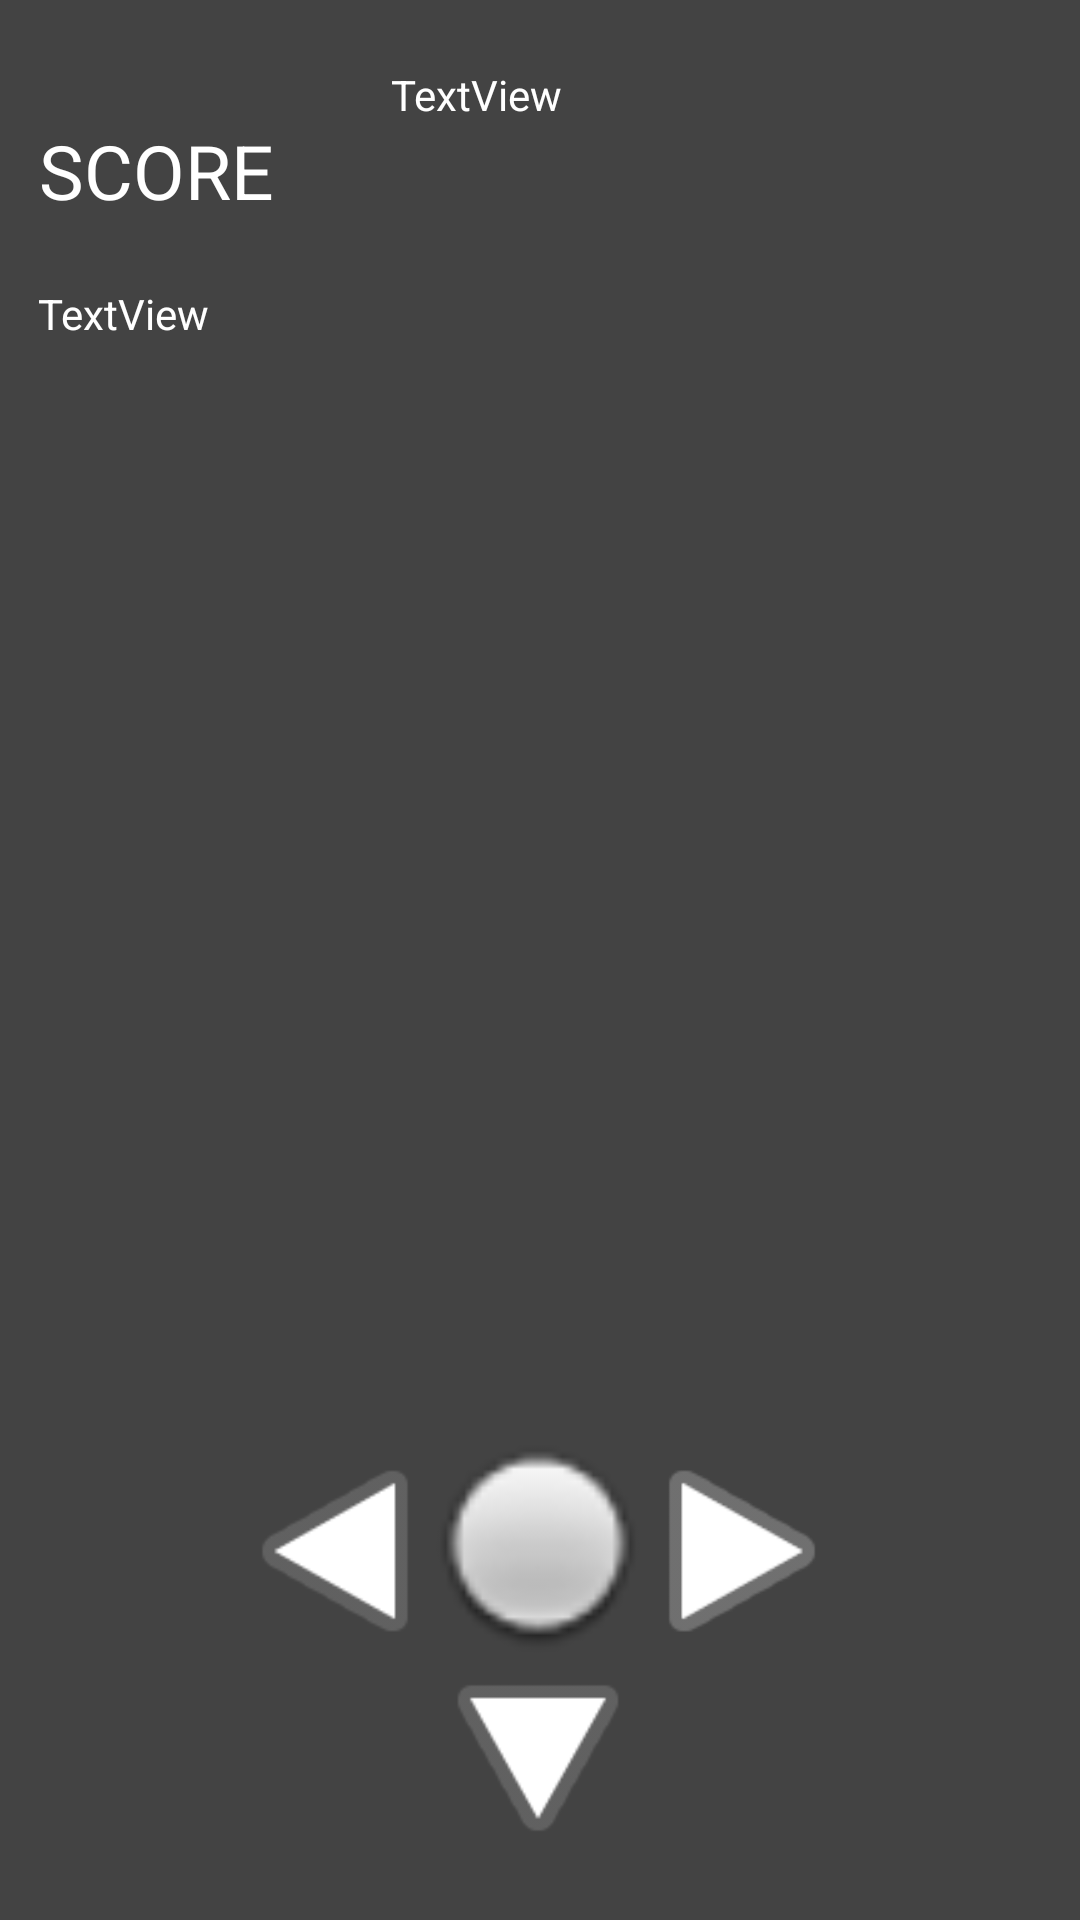

Reconstruct the res/layout file that produces this screen, plus the resources it refers to.
<!-- AndroidManifest.xml: application theme Theme.AppCompat.Light.NoActionBar -->
<!-- res/layout/activity_game_view.xml -->
<?xml version="1.0" encoding="utf-8"?>
<androidx.constraintlayout.widget.ConstraintLayout xmlns:android="http://schemas.android.com/apk/res/android"
    xmlns:app="http://schemas.android.com/apk/res-auto"
    xmlns:tools="http://schemas.android.com/tools"
    android:layout_width="match_parent"
    android:layout_height="match_parent"
    android:background="#434343"
    tools:context=".GameView">

    <ImageView
        android:id="@+id/imageView8"
        android:layout_width="80dp"
        android:layout_height="80dp"
        app:layout_constraintBottom_toBottomOf="parent"
        app:layout_constraintEnd_toEndOf="parent"
        app:layout_constraintHorizontal_bias="0.74"
        app:layout_constraintStart_toStartOf="parent"
        app:layout_constraintTop_toTopOf="parent"
        app:layout_constraintVertical_bias="0.852"
        app:srcCompat="@android:drawable/ic_media_play" />

    <ImageView
        android:id="@+id/imageView7"
        android:layout_width="80dp"
        android:layout_height="80dp"
        app:layout_constraintBottom_toBottomOf="parent"
        app:layout_constraintEnd_toEndOf="parent"
        app:layout_constraintHorizontal_bias="0.74"
        app:layout_constraintStart_toStartOf="parent"
        app:layout_constraintTop_toTopOf="parent"
        app:layout_constraintVertical_bias="0.852"
        app:srcCompat="@android:drawable/ic_media_play" />

    <TextView
        android:id="@+id/textView"
        android:layout_width="136dp"
        android:layout_height="45dp"
        android:text="SCORE"
        android:textColor="#FFFFFF"
        android:textSize="25sp"
        app:layout_constraintBottom_toBottomOf="parent"
        app:layout_constraintEnd_toEndOf="parent"
        app:layout_constraintHorizontal_bias="0.058"
        app:layout_constraintStart_toStartOf="parent"
        app:layout_constraintTop_toTopOf="parent"
        app:layout_constraintVertical_bias="0.067" />

    <TextView
        android:id="@+id/textView7"
        android:layout_width="334dp"
        android:layout_height="412dp"
        android:text="TextView"
        android:textColor="#FFFFFF"
        app:layout_constraintBottom_toBottomOf="parent"
        app:layout_constraintEnd_toEndOf="parent"
        app:layout_constraintHorizontal_bias="0.493"
        app:layout_constraintStart_toStartOf="parent"
        app:layout_constraintTop_toTopOf="parent"
        app:layout_constraintVertical_bias="0.416" />

    <TextView
        android:id="@+id/textView9"
        android:layout_width="211dp"
        android:layout_height="79dp"
        android:text="TextView"
        android:textColor="#FFFFFF"
        app:layout_constraintBottom_toBottomOf="parent"
        app:layout_constraintEnd_toEndOf="parent"
        app:layout_constraintHorizontal_bias="0.875"
        app:layout_constraintStart_toStartOf="parent"
        app:layout_constraintTop_toTopOf="parent"
        app:layout_constraintVertical_bias="0.039" />

    <ImageView
        android:id="@+id/imageView3"
        android:layout_width="80dp"
        android:layout_height="80dp"
        android:rotationY="-180"
        app:layout_constraintBottom_toBottomOf="parent"
        app:layout_constraintEnd_toEndOf="parent"
        app:layout_constraintHorizontal_bias="0.256"
        app:layout_constraintStart_toStartOf="parent"
        app:layout_constraintTop_toTopOf="parent"
        app:layout_constraintVertical_bias="0.852"
        app:srcCompat="@android:drawable/ic_media_play" />

    <ImageView
        android:id="@+id/imageView4"
        android:layout_width="80dp"
        android:layout_height="80dp"
        android:rotation="90"
        app:layout_constraintBottom_toBottomOf="parent"
        app:layout_constraintEnd_toEndOf="parent"
        app:layout_constraintHorizontal_bias="0.498"
        app:layout_constraintStart_toStartOf="parent"
        app:layout_constraintTop_toTopOf="parent"
        app:layout_constraintVertical_bias="0.975"
        app:srcCompat="@android:drawable/ic_media_play" />

    <ImageView
        android:id="@+id/imageView6"
        android:layout_width="80dp"
        android:layout_height="80dp"
        android:layout_marginBottom="24dp"
        app:layout_constraintBottom_toBottomOf="parent"
        app:layout_constraintEnd_toEndOf="parent"
        app:layout_constraintHorizontal_bias="0.498"
        app:layout_constraintStart_toStartOf="parent"
        app:layout_constraintTop_toTopOf="parent"
        app:layout_constraintVertical_bias="0.885"
        app:srcCompat="@android:drawable/radiobutton_off_background" />
</androidx.constraintlayout.widget.ConstraintLayout>
<!-- resources referenced by this layout -->
<resources>

</resources>
